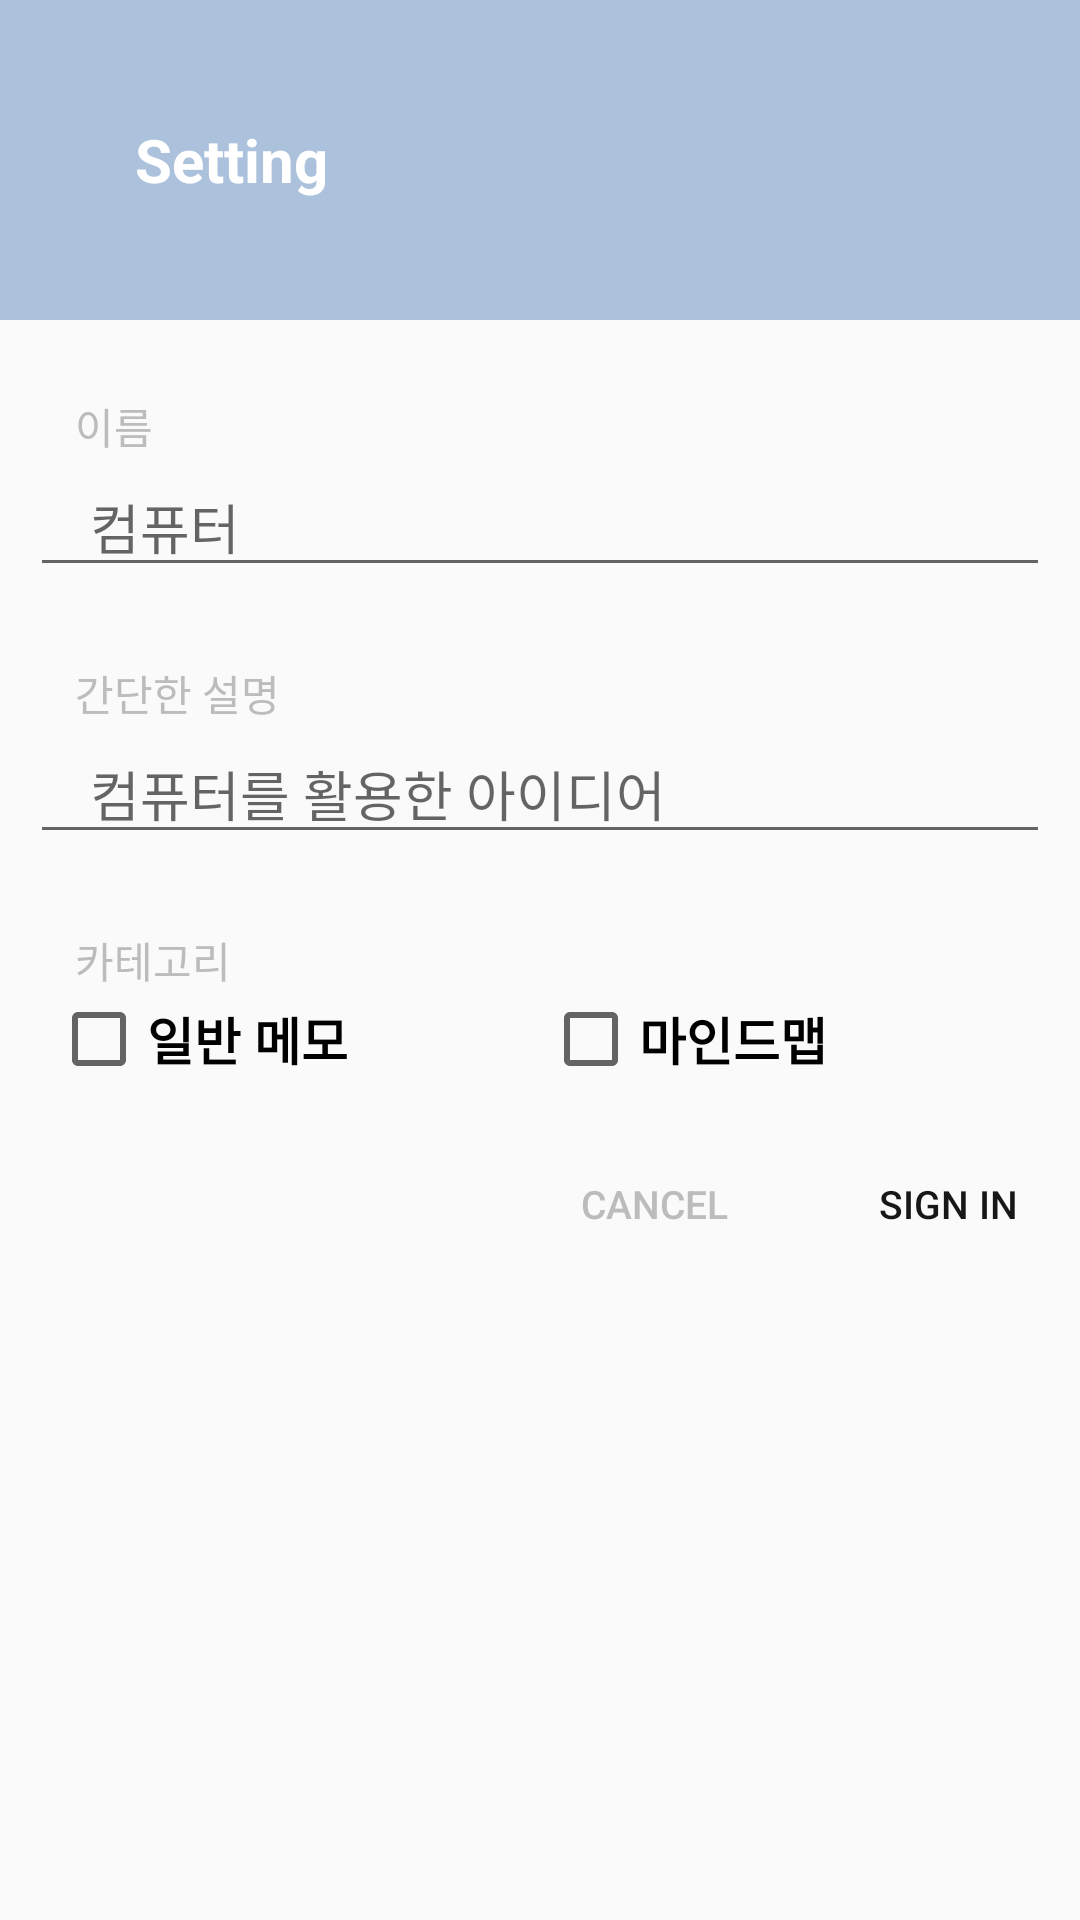

Reconstruct the res/layout file that produces this screen, plus the resources it refers to.
<!-- AndroidManifest.xml: application theme Theme.AppCompat.DayNight.NoActionBar -->
<!-- res/layout/dialog_add_data.xml -->
<?xml version="1.0" encoding="utf-8"?>
<LinearLayout xmlns:android="http://schemas.android.com/apk/res/android"
    android:layout_width="360dp"
    android:layout_height="wrap_content"
    android:orientation="vertical">

    <LinearLayout
        android:layout_width="match_parent"
        android:layout_height="match_parent"
        android:layout_weight="5"
        android:background="#ACC1DC"
        android:orientation="horizontal">

        <ImageView
            android:layout_width="25dp"
            android:layout_height="50dp"
            android:layout_marginLeft="10dp"
            android:layout_marginRight="10dp"
            android:src="@drawable/setting" />

        <TextView
            android:layout_width="wrap_content"
            android:layout_height="wrap_content"
            android:layout_gravity="center"
            android:text="Setting"
            android:textColor="#ffffff"
            android:textSize="20dp"
            android:textStyle="bold" />
    </LinearLayout>

    <LinearLayout
        android:layout_width="match_parent"
        android:layout_height="match_parent"
        android:layout_weight="1"
        android:orientation="vertical">

        <TextView
            android:layout_width="wrap_content"
            android:layout_height="wrap_content"
            android:layout_marginLeft="25dp"
            android:layout_marginTop="25dp"
            android:text="이름"
            android:textColor="#BCBCBC" />

        <EditText
            android:id="@+id/editTitle"
            android:layout_width="340dp"
            android:layout_height="wrap_content"
            android:layout_gravity="center"
            android:hint="컴퓨터"
            android:paddingLeft="20dp" />

        <TextView
            android:layout_width="wrap_content"
            android:layout_height="wrap_content"
            android:layout_marginLeft="25dp"
            android:layout_marginTop="25dp"
            android:text="간단한 설명"
            android:textColor="#BCBCBC" />

        <EditText
            android:id="@+id/editExplain"
            android:layout_width="340dp"
            android:layout_height="wrap_content"
            android:layout_gravity="center"
            android:hint="컴퓨터를 활용한 아이디어"
            android:paddingLeft="20dp" />

        <TextView
            android:layout_width="wrap_content"
            android:layout_height="wrap_content"
            android:layout_marginLeft="25dp"
            android:layout_marginTop="25dp"
            android:text="카테고리"
            android:textColor="#BCBCBC" />

        <LinearLayout
            android:layout_width="wrap_content"
            android:layout_height="wrap_content"
            android:layout_marginLeft="17dp"
            android:orientation="horizontal">

            <CheckBox
                android:id="@+id/checkMemo"
                android:layout_width="wrap_content"
                android:layout_height="wrap_content"
                android:text="일반 메모"
                android:textSize="17dp"
                android:textStyle="bold" />

            <CheckBox
                android:id="@+id/checkMind"
                android:layout_width="wrap_content"
                android:layout_height="wrap_content"
                android:layout_marginLeft="65dp"
                android:text="마인드맵"
                android:textSize="17dp"
                android:textStyle="bold" />
        </LinearLayout>

        <LinearLayout
            android:layout_width="wrap_content"
            android:layout_height="wrap_content"
            android:layout_gravity="right"
            android:layout_marginTop="15dp"
            android:orientation="horizontal">

            <Button
                android:id="@+id/btnDialogCancel"
                android:layout_width="wrap_content"
                android:layout_height="wrap_content"
                android:layout_marginRight="10dp"
                android:backgroundTint="#00ffffff"
                android:stateListAnimator="@null"
                android:text="CANCEL"
                android:textColor="#BCBCBC"
                android:textSize="13dp" />

            <Button
                android:id="@+id/btnDialogConfirm"
                android:layout_width="wrap_content"
                android:layout_height="wrap_content"
                android:backgroundTint="#00ffffff"
                android:stateListAnimator="@null"
                android:text="SIGN IN"
                android:textColor="#171717"
                android:textSize="13dp" />
        </LinearLayout>
    </LinearLayout>

</LinearLayout>
<!-- resources referenced by this layout -->
<resources>

</resources>
